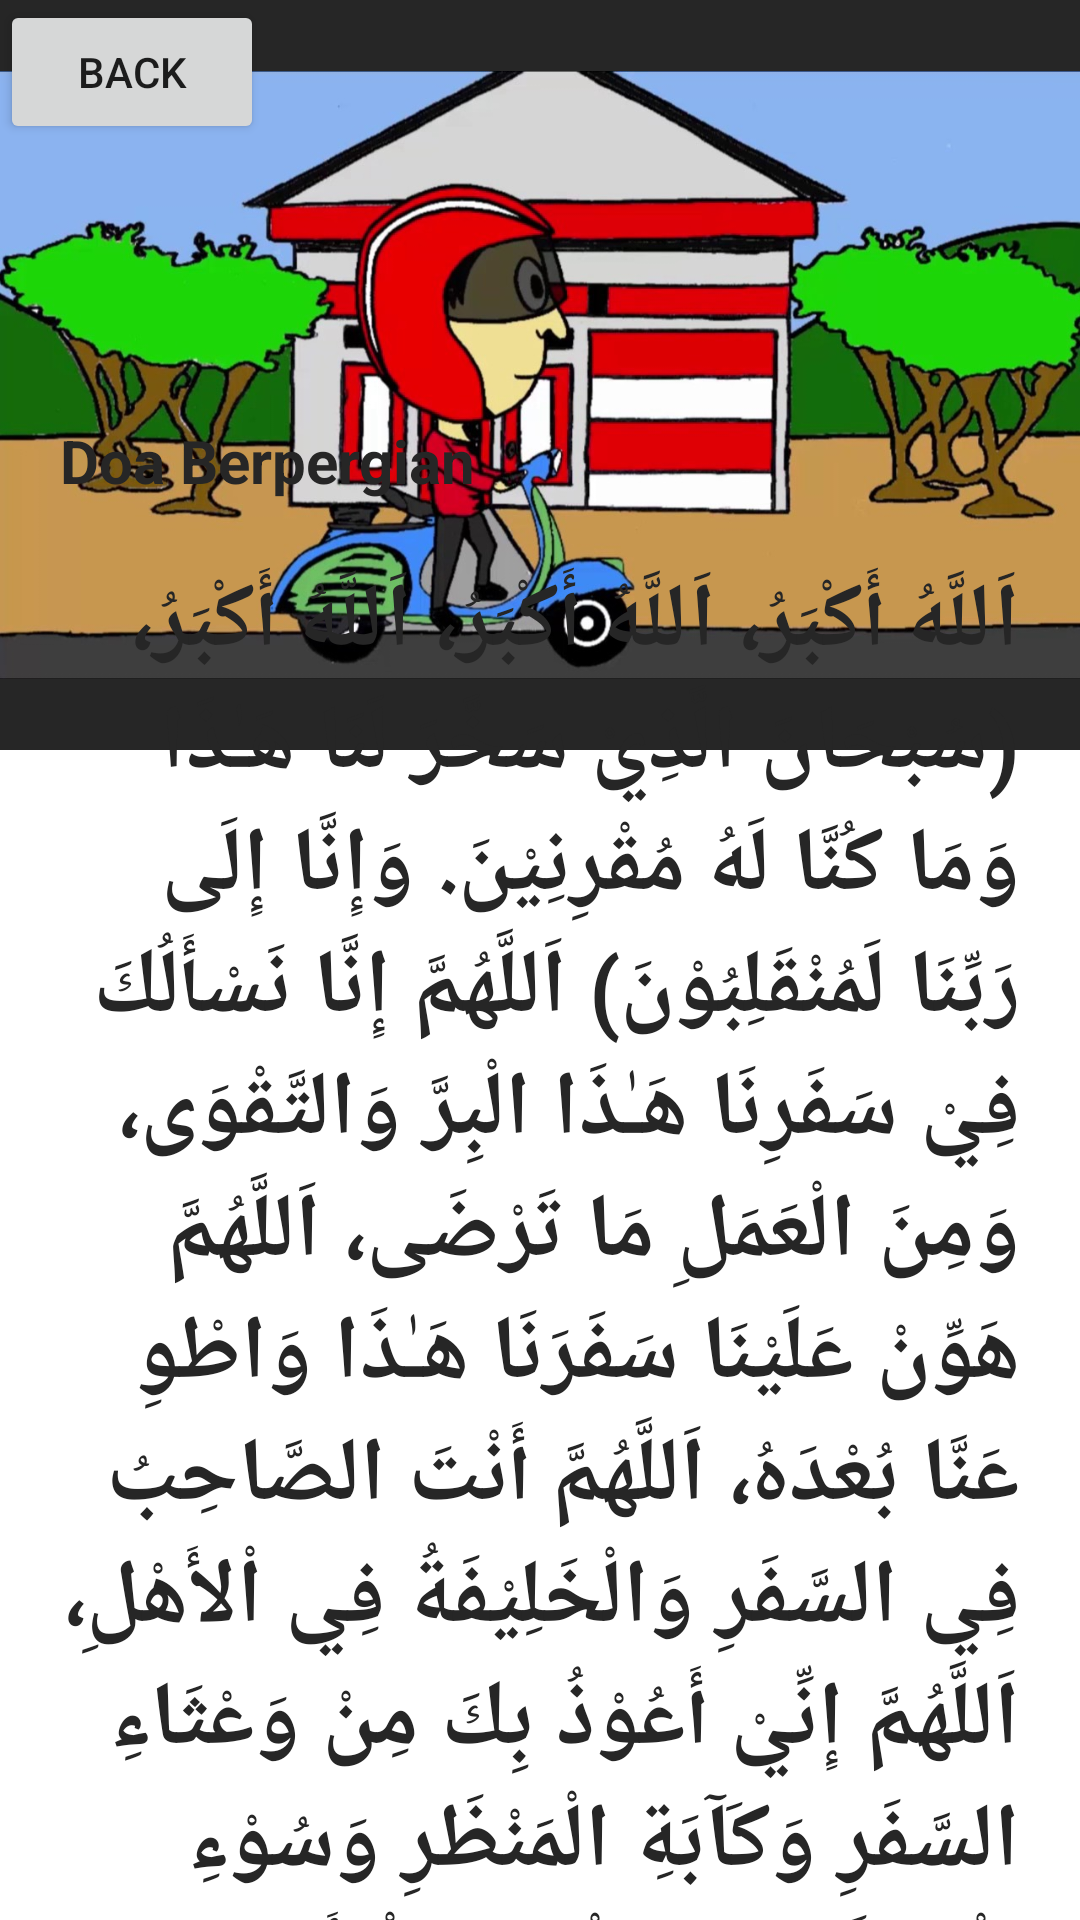

Reconstruct the res/layout file that produces this screen, plus the resources it refers to.
<!-- AndroidManifest.xml: application theme Theme.Mooslem -->
<!-- res/layout/activity_detail_empat.xml -->
<?xml version="1.0" encoding="utf-8"?>
<RelativeLayout xmlns:android="http://schemas.android.com/apk/res/android"
    xmlns:app="http://schemas.android.com/apk/res-auto"
    android:layout_width="match_parent"
    android:layout_height="match_parent"
    android:background="@android:color/white">

    <FrameLayout
        android:layout_width="match_parent"
        android:layout_height="250dp">

        <ImageView
            android:id="@+id/imageThumbnail"
            android:layout_width="match_parent"
            android:layout_height="match_parent"
            android:adjustViewBounds="true"
            android:background="@color/colorAccent"
            android:scaleType="fitXY" />

        <LinearLayout
            android:layout_width="match_parent"
            android:layout_height="100dp"
            android:layout_gravity="bottom"
            android:layout_marginStart="-50dp"
            android:layout_marginEnd="-50dp"
            android:background="@drawable/bg_overlay"
            android:orientation="horizontal" >

            <TextView
                android:id="@+id/textView"
                android:layout_width="wrap_content"
                android:layout_height="wrap_content"
                android:layout_weight="1"
                android:text="TextView" />
        </LinearLayout>

        <ImageView
            android:id="@+id/imageView2"
            android:layout_width="match_parent"
            android:layout_height="wrap_content"
            app:srcCompat="@drawable/pergi" />

        <Button
            android:id="@+id/backbutton1"
            android:layout_width="wrap_content"
            android:layout_height="wrap_content"
            android:text="BACK" />

    </FrameLayout>

    <androidx.core.widget.NestedScrollView
        android:layout_width="match_parent"
        android:layout_height="match_parent"
        android:layout_marginTop="120dp"
        android:backgroundTint="@color/colorPrimary"
        android:background="@drawable/bg_rounded_rect"
        android:scrollbars="none">

        <LinearLayout
            android:layout_width="match_parent"
            android:layout_height="wrap_content"
            android:layout_margin="20dp"
            android:orientation="vertical">

            <RelativeLayout
                android:layout_width="match_parent"
                android:layout_height="wrap_content">

                <TextView
                    android:id="@+id/tvTitleRecipe"
                    android:layout_width="wrap_content"
                    android:layout_height="wrap_content"
                    android:text="Doa Berpergian"
                    android:textColor="@color/colorAccent"
                    android:textSize="20sp"
                    android:textStyle="bold" />


            </RelativeLayout>

            <RelativeLayout
                android:layout_width="match_parent"
                android:layout_height="wrap_content"/>

            <TextView
                android:layout_width="wrap_content"
                android:layout_height="wrap_content"
                android:layout_marginTop="20dp"
                android:text="اَللَّهُ أَكْبَرُ، اَللَّهُ أَكْبَرُ، اَللَّهُ أَكْبَرُ، (سُبْحَانَ الَّذِيْ سَخَّرَ لَنَا هَـٰذَا وَمَا كُنَّا لَهُ مُقْرِنِيْنَ. وَإِنَّا إِلَى رَبِّنَا لَمُنْقَلِبُوْنَ) اَللَّهُمَّ إِنَّا نَسْأَلُكَ فِيْ سَفَرِنَا هَـٰذَا الْبِرَّ وَالتَّقْوَى، وَمِنَ الْعَمَلِ مَا تَرْضَى، اَللَّهُمَّ هَوِّنْ عَلَيْنَا سَفَرَنَا هَـٰذَا وَاطْوِ عَنَّا بُعْدَهُ، اَللَّهُمَّ أَنْتَ الصَّاحِبُ فِي السَّفَرِ وَالْخَلِيْفَةُ فِي اْلأَهْلِ، اَللَّهُمَّ إِنِّيْ أَعُوْذُ بِكَ مِنْ وَعْثَاءِ السَّفَرِ وَكَآبَةِ الْمَنْظَرِ وَسُوْءِ الْمُنْقَلَبِ فِي الْمَالِ وَاْلأَهْلِ"
                android:textColor="@color/colorAccent"
                android:textSize="30sp"
                android:textStyle="bold" />

            <TextView
                android:layout_width="wrap_content"
                android:layout_height="wrap_content"
                android:layout_marginTop="20dp"
                android:text="Allaahu akbar (3x), (subhaanal-ladzii sakh-khoro lanaa haadzaa wa maa kunnaa lahu muqriniin. Wa innaa ilaa robbinaa lamunqolibuun), allaahumma innaa nas-aluka fii safarinaa haadzal birro wat-taqwaa, wa minal ‘amali maa tardhoo, allaahumma hawwin ‘alainaa safaronaa haadzaa wathwi ‘annaa bu’dah, allaahumma antash-shoohibu fis-safari wal kholiifatu fil ahli, allaahumma innii a’uudzu bika min wa’tsaa-is-safari wa ka-aabatil manzhori wa suu-il munqolabi fil maali wal ahli."
                android:textColor="@color/colorAccent"

                android:textSize="16sp"
                />
            <TextView
                android:layout_width="wrap_content"
                android:layout_height="wrap_content"
                android:layout_marginTop="20dp"
                android:text=
                    " Artinya: 'Allah Maha Besar (3x). (Maha Suci Tuhan yang menundukkan kendaraan ini untuk kami, padahal kami sebelumnya tidak mampu menguasainya. Dan sesungguhnya kami akan kembali kepada Tuhan kami (di hari Kiamat)). Ya Allah, sesungguhnya kami memohon kebaikan dan taqwa dalam bepergian ini, kami mohon perbuatan yang meridhakanMu. Ya Allah, permudahlah perjalanan kami ini, dan dekatkan jaraknya bagi kami. Ya Allah, Engkaulah teman dalam bepergian dan yang mengurusi keluarga(ku). Ya Allah, sesungguhnya aku berlindung kepada-Mu dari kelelahan dalam bepergian, pemandangan yang menyedihkan dan kepulangan yang jelek dalam harta dan keluarga.'"
                android:textColor="@color/colorAccent"
                android:textSize="16sp"
                android:textStyle="bold" />
        </LinearLayout>

    </androidx.core.widget.NestedScrollView>

</RelativeLayout>
<!-- resources referenced by this layout -->
<resources>
  <color name="colorAccent">#262626</color>
  <color name="colorPrimary">#d0f1dd</color>
  <!-- drawable pergi: jpg bitmap (drawable, 125010 bytes) -->
  <style name="Theme.Mooslem" parent="Theme.MaterialComponents.DayNight.NoActionBar">
          
          <item name="colorPrimary">@color/purple_500</item>
          <item name="colorPrimaryVariant">@color/purple_700</item>
          <item name="colorOnPrimary">@color/white</item>
          
          <item name="colorSecondary">@color/teal_200</item>
          <item name="colorSecondaryVariant">@color/teal_700</item>
          <item name="colorOnSecondary">@color/black</item>
          
          <item name="android:statusBarColor">?attr/colorPrimaryVariant</item>
          
      </style>
  <color name="purple_500">#FF6200EE</color>
  <color name="purple_700">#FF3700B3</color>
  <color name="white">#FFFFFFFF</color>
  <color name="teal_200">#FF03DAC5</color>
  <color name="teal_700">#FF018786</color>
  <color name="black">#FF000000</color>
</resources>
